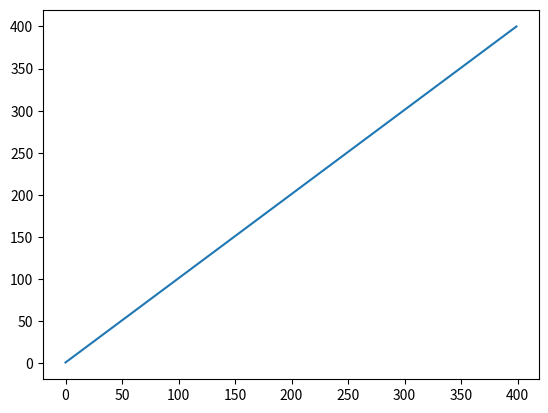

Source code (Python):
"""
FFT and symmetries
==================

A few numerical investigation of how symmetries of a signal determine the shape of its discrete Fourier transform, and how to take advantage of this fact to optimize performance.


"""
# %%
# The spectral solvers in choreo make extensive use of the discrete Fourier transform to go back end forth between time :math:`\sin` and frequency representation of orbits.
#
# .. math::
#    c_k = \sum_{j=-n}^{n} x_j \exp(-2i\pi k\tfrac{j}{n} )



# Note that the total number of nodes needs to be divisible by 4 to properly account for symmetries

# %%
import numpy as np
import scipy
import matplotlib.pyplot as plt

n_base = 100  # Base number of nodes. This could be any integer > 0
n = 4 * n_base   # Total number of nodes
# %%
# Signals we use in choreo are aways real-valued. This implies that the FFT has Hermitian symmetry, meaning that the 

# %%

x = np.array(range(n))+1
plt.plot(x)
plt.show()

# %%
# LaTeX syntax in the text blocks does not require backslashes to be escaped:
#
# .. math::
#    \sin


# 
# rfft_c = scipy.fft.rfft(x)
# # print(rfft_c.size)
# 
# 
# print('')
# print('')
# print('')
# print('Even function => DCT I')
# 
# # y = np.random.random(n//2+1)
# y = np.array(range(n//2+1))+1
# x = np.zeros(n)
# for i in range(n//2+1):
#     x[i] = y[i]
# for i in range(n//2+1,n):
#     x[i] = y[n - i]
# 
# 
# plt.plot(x)
# plt.savefig("even.png")
# plt.close()
# 
# 
# rfft_c = scipy.fft.rfft(x)
# # print(rfft_c.real)
# print("Norm of imaginary part of rfft")
# print( np.linalg.norm(rfft_c.imag))
# 
# dct_I_c = scipy.fft.dct(x[0:n//2+1],1)
# idct_I_x = scipy.fft.idct(dct_I_c,1)
# 
# # print(dct_I_c)
# print("Norm difference Btw Real part of RFFT and DCT I")
# print( np.linalg.norm(rfft_c.real - dct_I_c))
# 
# # print(dct_I_c)
# print("Norm difference Btw initial and round trip DCT I")
# print( np.linalg.norm(x[0:n//2+1] - idct_I_x))
# 
# 
# 
# 
# 
# 
# print('')
# print('')
# print('')
# print('Odd function ==> DST I')
# 
# # y = np.random.random(n//2-1)
# y = np.array(range(n//2-1))+1
# x = np.zeros(n)
# for i in range(1,n//2):
#     x[i] = y[i-1]
# for i in range(n//2+1,n):
#     x[i] = - y[n - i - 1]
# 
# plt.plot(x)
# plt.savefig("odd.png")
# plt.close()
# 
# rfft_c = scipy.fft.rfft(x)
# print("Norm of real part of rfft")
# print( np.linalg.norm(rfft_c.real))
# 
# 
# dst_I_c = scipy.fft.dst(x[1:n//2],1)
# idst_I_x = scipy.fft.idst(dst_I_c,1)
# 
# # print(-rfft_c.imag[1:n//2])
# # print(dst_I_c)
# 
# # # print(dst_I_c)
# print("Norm difference Btw Real part of RFFT and DST I")
# print( np.linalg.norm(rfft_c.imag[1:n//2] - (- dst_I_c)))
# 
# print("Norm difference Btw initial and round trip  DST I")
# print( np.linalg.norm(x[1:n//2] - idst_I_x))
# 
# 
# 
# 
# # 
# print('')
# print('')
# print('')
# print('Even function + Odd quarter point => DCT III')
# 
# # y = np.random.random(n//4)
# y = np.array(range(n//4))+1
# x = np.zeros(n)
# for i in range(n//4):
#     # print(i,i)
#     x[i] = y[i]
# # print('quarter')
# for i in range(n//4+1,n//2):
#     # print(i,n//2 - i)
#     x[i] = - y[n//2 - i]
# # print("midway")
# for i in range(n//2,n//2 + n//4):
#     # print(i,i-n//2)
#     x[i] = - y[i-n//2]
# # print("three quarters")
# for i in range(n//2 + n//4 + 1,n):
#     # print(i,n - i)
#     x[i] = y[n - i]
# 
# 
# plt.plot(x)
# plt.savefig("even - odd.png")
# plt.close()
# 
# 
# rfft_c = scipy.fft.rfft(x)
# 
# print("Norm of imaginary part of rfft")
# print( np.linalg.norm(rfft_c.imag))
# print("Norm of half the coeffs of rfft")
# print( np.linalg.norm(rfft_c[::2]))
# 
# dct_III_c = scipy.fft.dct(x[0:n//4],3)
# 
# # print(dct_III_c.size)
# # print(rfft_c.real[1::2])
# # print(dct_III_c*2)
# 
# idct_III_c = scipy.fft.idct(dct_III_c,3)
# 
# # print(dct_c)
# print("Norm difference Btw Real part of RFFT and DCT III")
# print( np.linalg.norm(rfft_c.real[1::2] - 2*dct_III_c))
# 
# # print(dct_c)
# print("Norm difference Btw initial and round trip DCT")
# print( np.linalg.norm(x[0:n//4] - idct_III_c))
# 
# 
# 
# 
# 
# 
# 
# print('')
# print('')
# print('')
# print('Odd function + Even quarter point => DST III')
# 
# # y = np.random.random(n//4)
# y = np.array(range(n//4))+1
# x = np.zeros(n)
# for i in range(1,n//4 + 1):
#     # print(i,i-1)
#     x[i] = y[i-1]
# # print('quarter')
# for i in range(n//4+1,n//2):
#     # print(i,n//2-1 - i)
#     x[i] = y[n//2-1 - i]
# # print("midway")
# for i in range(n//2+1,n//2 + n//4+1):
#     # print(i,i-(n//2+1))
#     x[i] = - y[i-(n//2+1)]
# # print("three quarters")
# for i in range(n//2 + n//4+1,n):
#     # print(i,n-1 - i)
#     x[i] = -y[n-1 - i]
# 
# 
# plt.plot(x)
# plt.savefig("odd - even.png")
# plt.close()
# 
# 
# rfft_c = scipy.fft.rfft(x)
# 
# print("Norm of real part of rfft")
# print( np.linalg.norm(rfft_c.real))
# print("Norm of half the coeffs of rfft")
# print( np.linalg.norm(rfft_c[::2]))
# 
# dst_III_c = scipy.fft.dst(x[1:n//4+1],3)
# 
# # print(dct_III_c.size)
# # print(rfft_c.imag[1::2])
# # print(dst_III_c*2)
# 
# idst_III_c = scipy.fft.idst(dst_III_c,3)
# 
# print("Norm difference Btw Real part of RFFT and DST III")
# print( np.linalg.norm(rfft_c.imag[1::2] - (-2*dst_III_c)))
# 
# print("Norm difference Btw initial and round trip DST III")
# print( np.linalg.norm(x[1:n//4+1] - idst_III_c))
# 
# 
# 
# 
# 
# 
# 
# 
# 
# print('')
# print('')
# print('')
# print('Function with subperiod => strided RFFT')
# 
# 
# 
# n_sub_period = 5
# n_base = n
# 
# n = n_base * n_sub_period
# 
# 
# y = np.random.random(n_base)
# x = np.zeros(n)
# 
# for i in range(n_sub_period):
#     for j in range(n_base):
#         x[j+i*n_base] = y[j]
# 
# 
# rfft_c = scipy.fft.rfft(x)
# # print(rfft_c.real)
# 
# print("Norm of coeffs c_k where k != i * n_sub_period")
# err = 0
# for i in range(1,n_sub_period):
#     err += np.linalg.norm(rfft_c[i::n_sub_period])
# 
# print(err)
# 
# 
# rfftsub_c = scipy.fft.rfft(x[:n_base])
# 
# 
# print("Norm difference Btw strided RFFT and sub RFFT")
# print( np.linalg.norm(rfft_c[::n_sub_period] - n_sub_period*rfftsub_c))
# 
# 
# 
